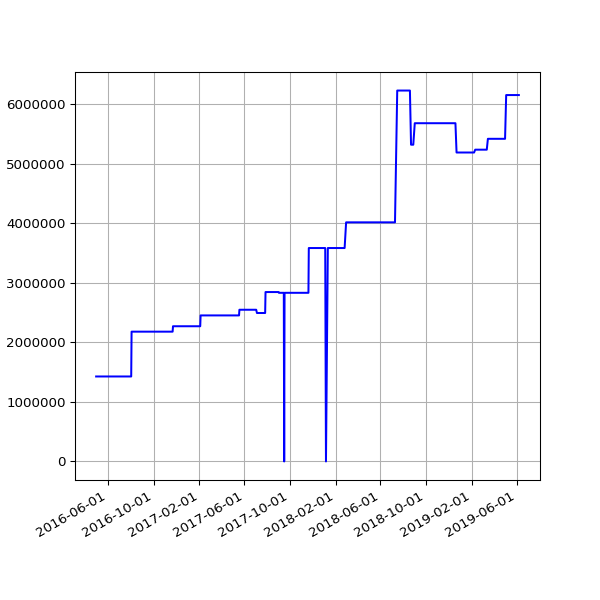

Data behind this chart, as committed beside it:
date, value
2016-04-30 02:21:55 +0100, 1426426
2016-05-01 02:23:43 +0100, 1426426
2016-05-02 02:59:07 +0100, 1426426
2016-05-03 02:59:17 +0100, 1426426
2016-05-04 02:52:33 +0100, 1426426
2016-05-05 02:59:23 +0100, 1426426
2016-05-07 02:38:06 +0100, 1426426
2016-05-12 02:25:21 +0100, 1426426
2016-05-14 02:26:31 +0100, 1426426
2016-05-15 02:24:22 +0100, 1426426
2016-05-20 02:24:25 +0100, 1426426
2016-05-21 02:35:26 +0100, 1426426
2016-05-22 02:40:10 +0100, 1426426
2016-05-23 02:44:24 +0100, 1426426
2016-05-24 02:38:17 +0100, 1426426
2016-05-25 02:25:39 +0100, 1426426
2016-05-27 03:44:21 +0100, 1426426
2016-05-31 02:25:39 +0100, 1426426
2016-06-01 02:30:55 +0100, 1426426
2016-06-02 02:24:09 +0100, 1426426
2016-06-03 02:26:48 +0100, 1426426
2016-06-04 02:34:11 +0100, 1426426
2016-06-05 02:26:27 +0100, 1426426
2016-06-08 02:31:20 +0100, 1426426
2016-06-09 02:28:28 +0100, 1426426
2016-06-10 02:36:42 +0100, 1426426
2016-06-11 02:26:58 +0100, 1426426
2016-06-12 02:22:27 +0100, 1426426
2016-06-13 02:18:13 +0100, 1426426
2016-06-14 02:19:27 +0100, 1426426
2016-06-15 02:28:29 +0100, 1426426
2016-06-16 02:25:53 +0100, 1426426
2016-06-17 02:22:12 +0100, 1426426
2016-06-18 02:21:26 +0100, 1426426
2016-06-19 02:21:23 +0100, 1426426
2016-06-20 02:26:06 +0100, 1426426
2016-06-21 02:31:02 +0100, 1426426
2016-06-22 02:21:58 +0100, 1426426
2016-06-23 02:21:47 +0100, 1426426
2016-06-24 02:35:07 +0100, 1426426
2016-06-25 02:58:43 +0100, 1426426
2016-06-26 02:29:30 +0100, 1426426
2016-06-27 02:37:26 +0100, 1426426
2016-06-28 02:46:05 +0100, 1426426
2016-06-29 02:35:11 +0100, 1426426
2016-06-30 02:25:08 +0100, 1426426
2016-07-01 02:22:14 +0100, 1426426
2016-07-02 02:27:18 +0100, 1426426
2016-07-03 02:21:16 +0100, 1426426
2016-07-04 02:31:56 +0100, 1426426
2016-07-05 02:23:39 +0100, 1426426
2016-07-06 02:42:54 +0100, 1426426
2016-07-07 02:23:52 +0100, 1426426
2016-07-08 02:32:38 +0100, 1426426
2016-07-09 02:23:55 +0100, 1426426
2016-07-10 02:22:14 +0100, 1426426
2016-07-11 02:22:40 +0100, 1426426
2016-07-12 02:24:02 +0100, 1426426
2016-07-13 02:36:30 +0100, 1426426
2016-07-14 02:25:20 +0100, 1426426
... 594 more rows
